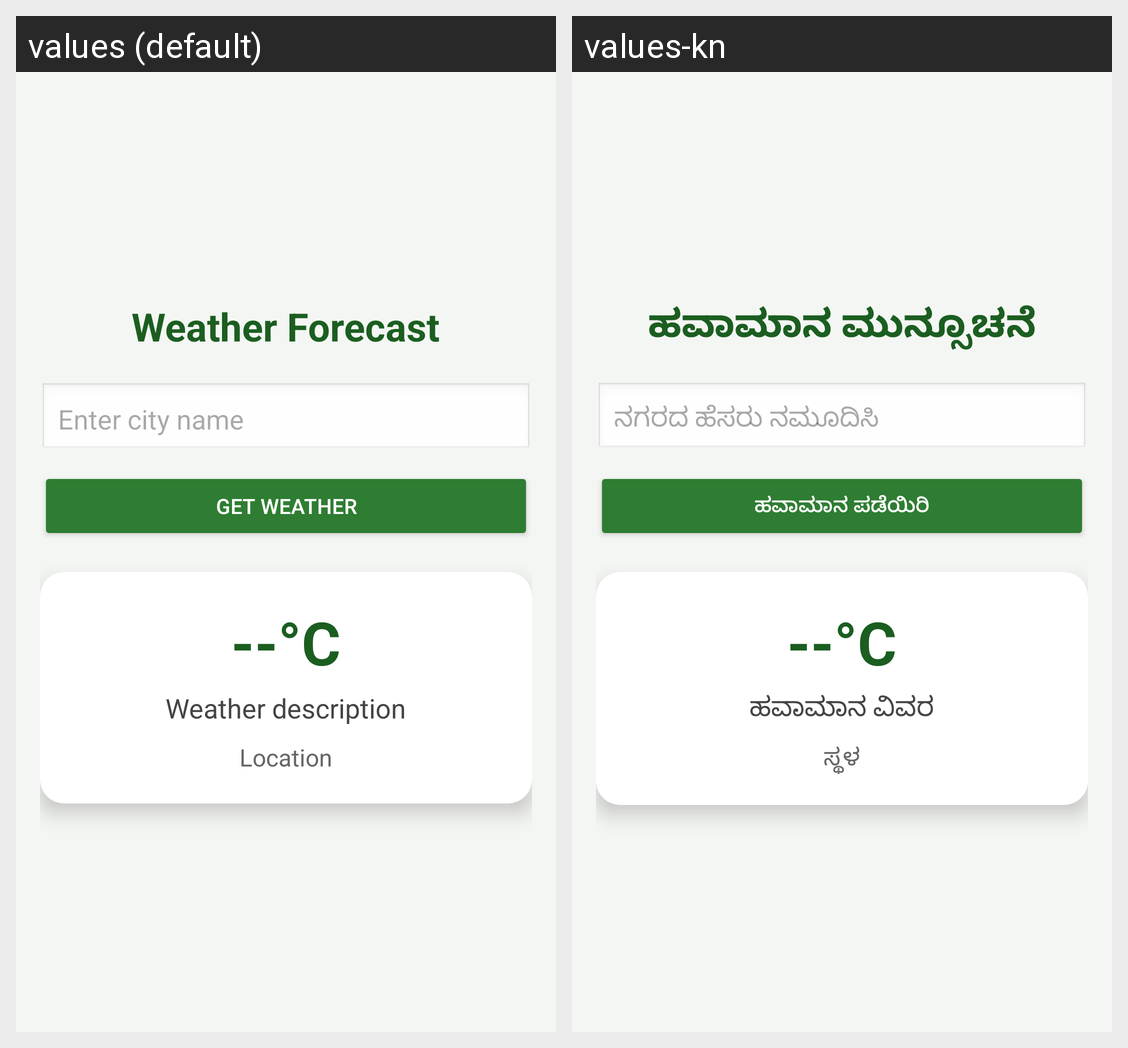

Here is an Android app screen in its default locale and in the app's own translations. Write out the translated-string differences for the strings that appear on this screen.
Android screen res/layout/fragment_weather.xml rendered under 2 locales, left to right: values (default), values-kn. Device: Nexus 5 (rendered at 1080×1920; each locale shown at half size, 540×960, under a caption strip naming it); theme Theme.Raithavartaagri.
Strings drawn on this screen, with the default value and each locale's value (text and hints the layout hard-codes, and strings that could not be matched under every locale, appear in the picture but are not listed):

weather_forecast
  values: Weather Forecast
  values-kn: ಹವಾಮಾನ ಮುನ್ಸೂಚನೆ

enter_city
  values: Enter city name
  values-kn: ನಗರದ ಹೆಸರು ನಮೂದಿಸಿ

get_weather
  values: Get Weather
  values-kn: ಹವಾಮಾನ ಪಡೆಯಿರಿ

weather_description
  values: Weather description
  values-kn: ಹವಾಮಾನ ವಿವರ

location
  values: Location
  values-kn: ಸ್ಥಳ
